Run: headless pygame with SDL's dummy video driver; simulated clock (each Clock.tick advances the game by its frame time, no real sleeping); random seed 0; keys injected as events and as key.get_pressed() state; no mouse input.
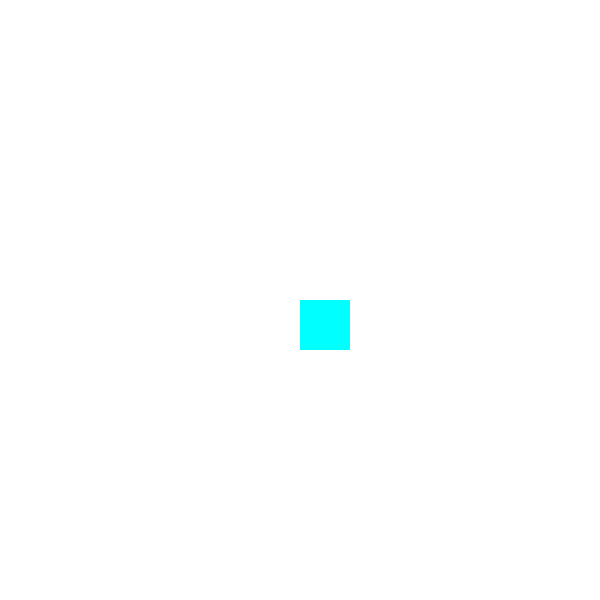
Frame 1 of 4 · flips 1–60 · no input
Frame 2 of 4 · flips 61–180 · tapped SPACE, RETURN · held RIGHT (→), D · screen unchanged from frame 1, image omitted
Frame 3 of 4 · flips 181–300 · held DOWN (↓), S · screen unchanged from frame 2, image omitted
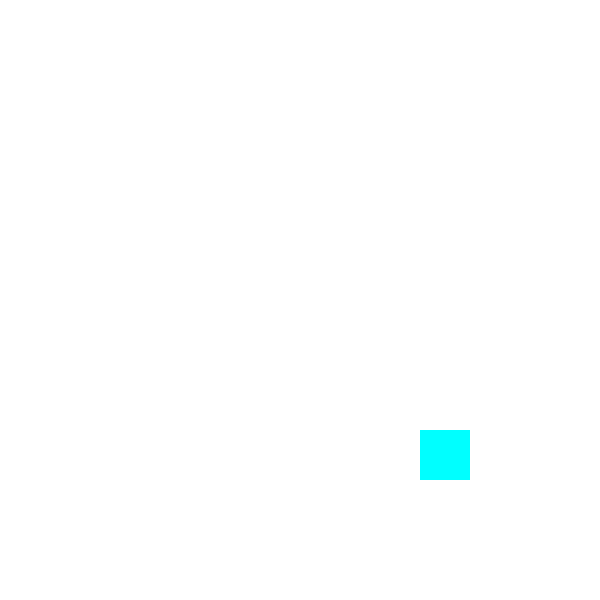
Frame 4 of 4 · flips 301–420 · held LEFT (←), A, UP (↑), W

The pygame program that drew these frames:

import pygame
from pygame.locals import *

pygame.init()

WIDTH,HEIGHT = 600,600

x = WIDTH/2
y = HEIGHT/2
speed = 10
screen = pygame.display.set_mode((WIDTH,HEIGHT))
relogio = pygame.time.Clock()

running = True
while running:
    relogio.tick(60)
    screen.fill("white")
    for event in pygame.event.get():
        if event.type == QUIT:
            pygame.quit()
        """if event.type == KEYDOWN:
            if event.key == K_a:
                x-=speed
            if event.key == K_d:
                x+=speed
            if event.key == K_w:
                y-=speed
            if event.key == K_s:
                y+=speed"""
    if pygame.key.get_pressed()[K_a]:
        x-=speed
    if pygame.key.get_pressed()[K_d]:
        x+=speed
    if pygame.key.get_pressed()[K_w]:
        y-=speed
    if pygame.key.get_pressed()[K_s]:
        y+=speed

    rect = pygame.draw.rect(screen,(0,255,255),(x,y,50,50))
    if x == WIDTH:
        x=0
    elif x < -50:
        x=WIDTH
    elif y == HEIGHT:
        y=0
    elif y < -50:
        y=HEIGHT
    
    pygame.display.update()
